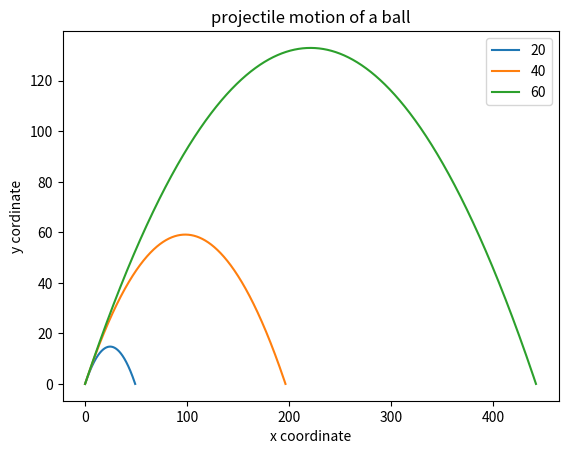

The script that saved this image:
# x=ucosθ t
#y=usinθ t-1/2(g t^2)
#Drwawing the trajectory of 2d motion
#comparing the trajectory with different initial values
from matplotlib import pyplot as plt
import math
def graph(x,y):
    plt.plot(x,y)
    plt.xlabel('x coordinate')
    plt.ylabel('y cordinate')
    plt.title('projectile motion of a ball')

def frange(s,f,i):
    n=[]
    while(s<f):
        n.append(s)
        s=s+i
    return n
def trajectory(u,theta):
    th=math.radians(theta)
    g=9.8
    t_flight=2*u*math.sin(theta)/g
    inte=frange(0,t_flight,0.0001)
    x=[]
    y=[]
    for t in inte:
        x.append(u*math.cos(th)*t)
        y.append(u*math.sin(theta)*t-0.5*g*t*t)
    graph(x,y)
if __name__=='__main__':
    li=[20,40,60]
    theta=45
    for i in li:
        trajectory(i,theta)
    plt.legend(['20','40','60'])
    plt.show()
